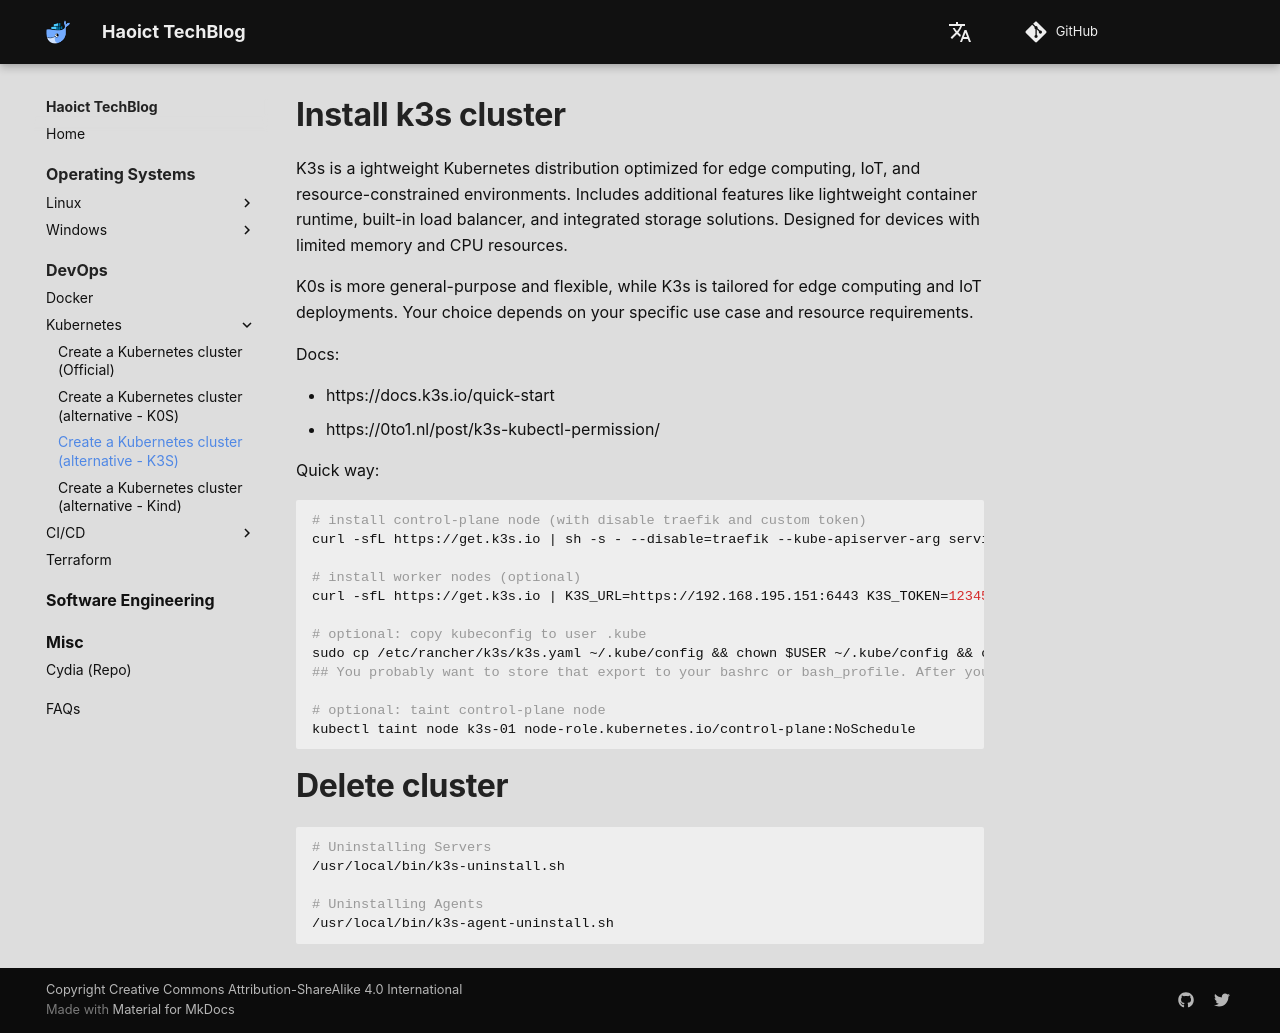

repository: haoict/haoict.github.io · page: devops/kubernetes/create-k3s-cluster/index.html · generator: mkdocs

# Install k3s cluster

K3s is a ightweight Kubernetes distribution optimized for edge computing, IoT, and resource-constrained environments. Includes additional features like lightweight container runtime, built-in load balancer, and integrated storage solutions. Designed for devices with limited memory and CPU resources.

K0s is more general-purpose and flexible, while K3s is tailored for edge computing and IoT deployments. Your choice depends on your specific use case and resource requirements.

Docs:

* https://docs.k3s.io/quick-start
* https://0to1.nl/post/k3s-kubectl-permission/

Quick way:
```bash
# install control-plane node (with disable traefik and custom token)
curl -sfL https://get.k3s.io | sh -s - --disable=traefik --kube-apiserver-arg service-node-port-range=30000-39999 --token 12345

# install worker nodes (optional)
curl -sfL https://get.k3s.io | K3S_URL=https://192.168.195.151:6443 K3S_TOKEN=12345 sh -s -

# optional: copy kubeconfig to user .kube
sudo cp /etc/rancher/k3s/k3s.yaml ~/.kube/config && chown $USER ~/.kube/config && chmod 600 ~/.kube/config && export KUBECONFIG=~/.kube/config
## You probably want to store that export to your bashrc or bash_profile. After you changed this you can use kubectl in a new terminal.

# optional: taint control-plane node
kubectl taint node k3s-01 node-role.kubernetes.io/control-plane:NoSchedule
```



# Delete cluster
```bash
# Uninstalling Servers
/usr/local/bin/k3s-uninstall.sh

# Uninstalling Agents
/usr/local/bin/k3s-agent-uninstall.sh
```
